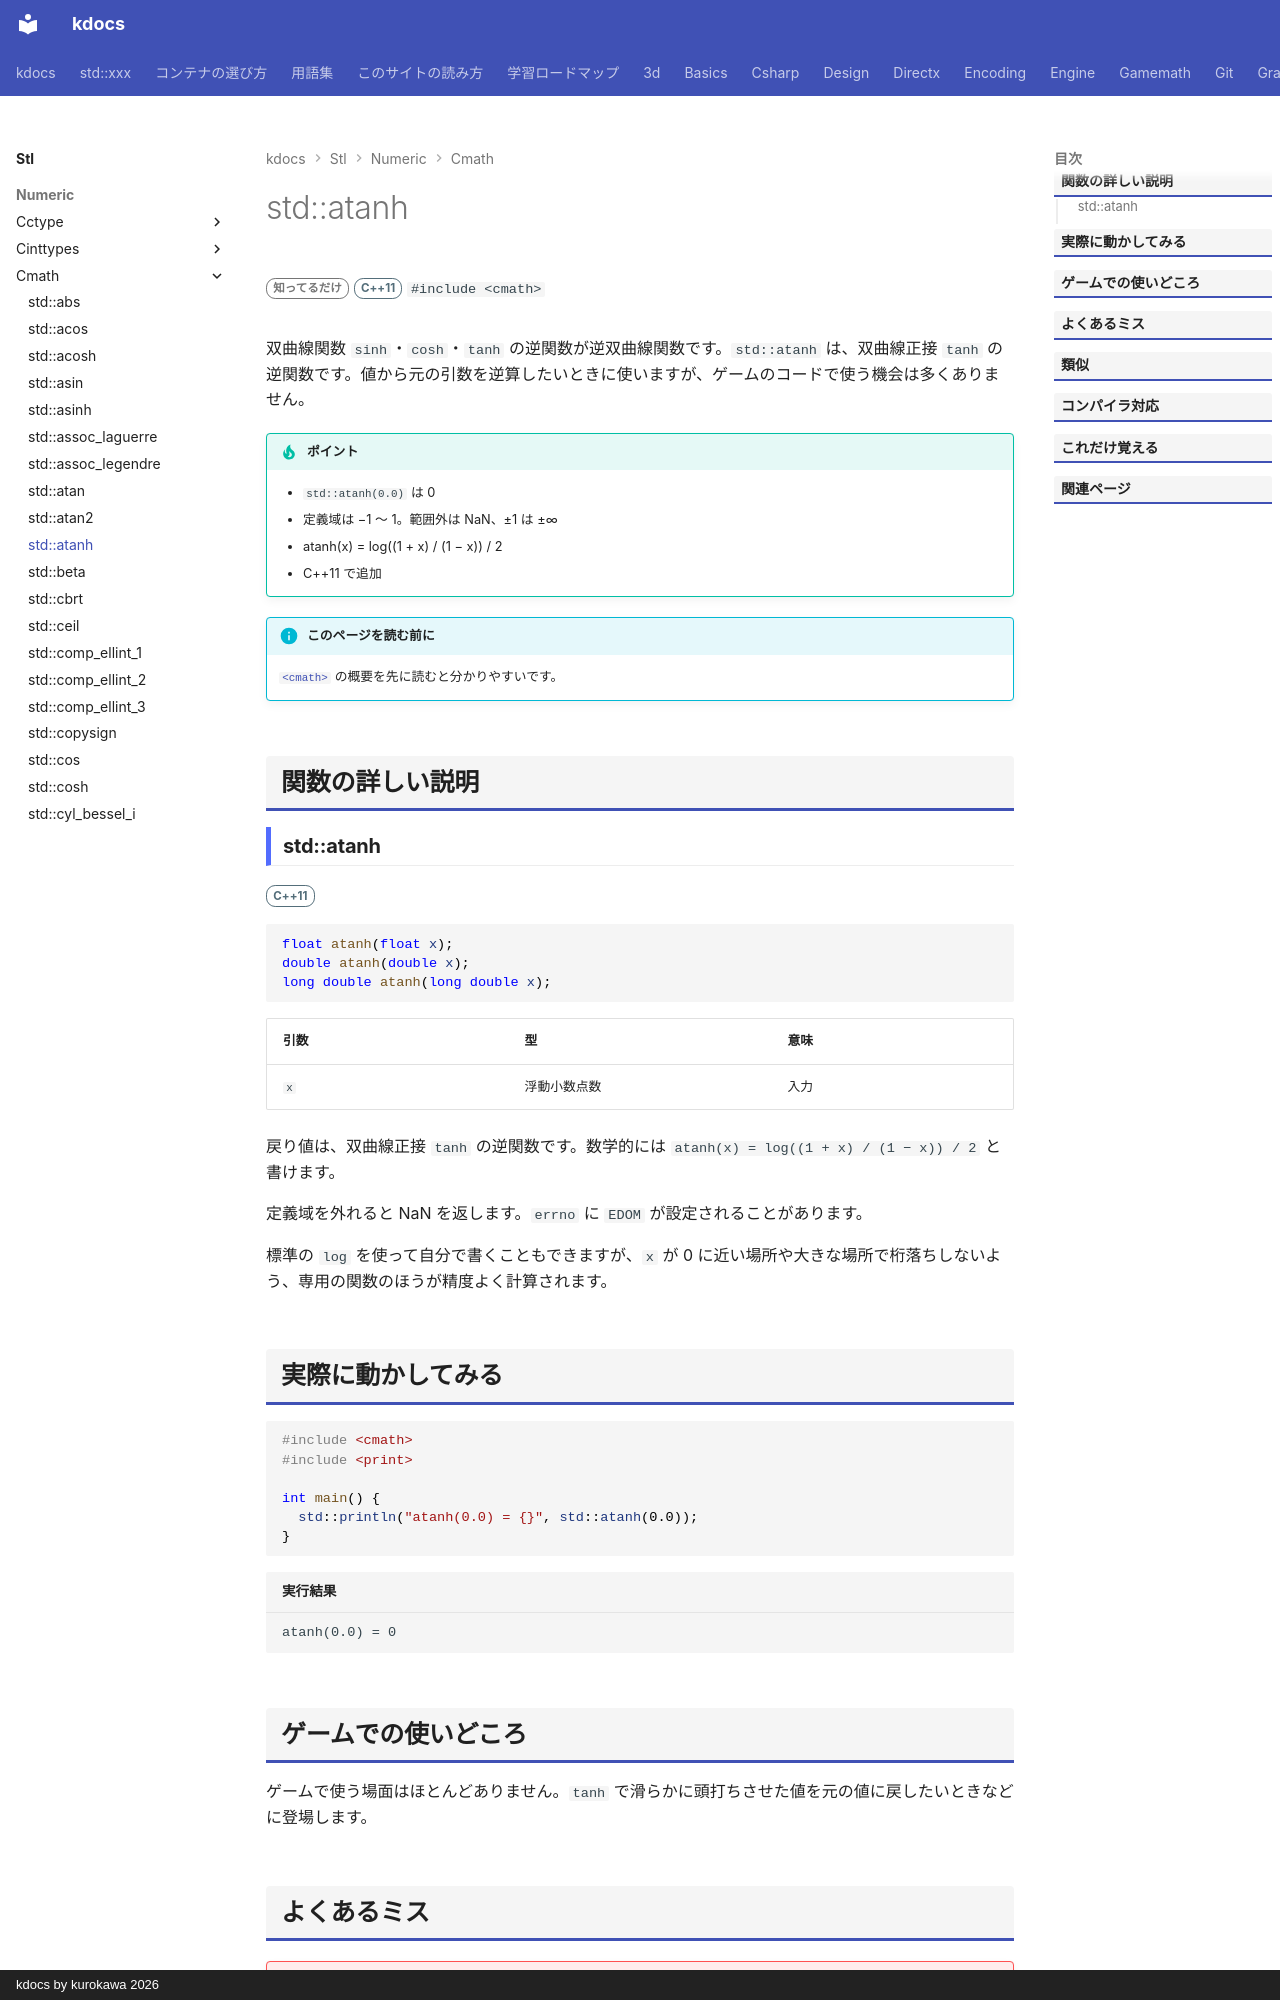

repository: qwzxdf/kdocs · page: stl/numeric/cmath/atanh/index.html · generator: mkdocs · copyright: kdocs by kurokawa 2026

---
title: std::atanh
summary: "双曲線逆正接（tanh の逆関数）を返す。"
order: 900
group: 数学関数（<cmath>）
tags:
  - 数値
---

# std::atanh

<div class="page-badges" markdown>
<span class="rank rank-rare">知ってるだけ</span>
<span class="ver ver-11">C++11</span>
`#include <cmath>`
</div>

双曲線関数 `sinh`・`cosh`・`tanh` の逆関数が逆双曲線関数です。`std::atanh` は、双曲線正接 `tanh` の逆関数です。値から元の引数を逆算したいときに使いますが、ゲームのコードで使う機会は多くありません。

!!! tip "ポイント"
    - `std::atanh(0.0)` は 0
    - 定義域は −1 〜 1。範囲外は NaN、±1 は ±∞
    - atanh(x) = log((1 + x) / (1 − x)) / 2
    - C++11 で追加

!!! info "このページを読む前に"
    [`<cmath>`](../cmath.md) の概要を先に読むと分かりやすいです。

## 関数の詳しい説明

### std::atanh {#atanh}

<span class="ver ver-11">C++11</span>

```cpp
float atanh(float x);
double atanh(double x);
long double atanh(long double x);
```

| 引数 | 型 | 意味 |
| --- | --- | --- |
| `x` | 浮動小数点数 | 入力 |

戻り値は、双曲線正接 `tanh` の逆関数です。数学的には `atanh(x) = log((1 + x) / (1 − x)) / 2` と書けます。

定義域を外れると NaN を返します。`errno` に `EDOM` が設定されることがあります。

標準の `log` を使って自分で書くこともできますが、`x` が 0 に近い場所や大きな場所で桁落ちしないよう、専用の関数のほうが精度よく計算されます。
